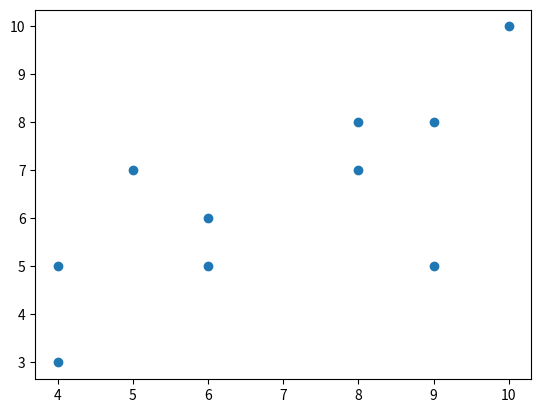

The script that saved this image: (Note: this script raises an exception after producing the figure.)
import numpy as np
from pylab import *

"""
buscando un ejemplo manualmente - calculo de la cov(x,y) = 2.8399999999999963
x = (6, 4, 8, 9, 4, 8, 10, 9, 5, 6)
y = (5, 5, 7, 5, 3, 8, 10, 8, 7, 6)
z = x*y
z = (30, 20, 56, 45, 12, 64, 100, 72, 35, 36)
n = 10
(sum(z)/n - (np.mean(x) * np.mean(y)) )
2.8399999999999963
"""


def d_mean(x):
    xmean = mean(x)
    return [xi - xmean for xi in x]  # calcula la diferencia de cada xi - la media de x (xi - media)


def covarianza(x, y):
    n = len(x)
    return dot(d_mean(x), d_mean(y)) / (n - 1)  # numpy.dot(a, b, out=None) # producto de dos array's

def covarianza2(x, y):
    n = len(x)
    return dot(d_mean(x), d_mean(y)) / (n)      #  numpy.dot(a, b, out=None) # producto de dos array's

x = np.array([6, 4, 8, 9, 4, 8, 10, 9, 5, 6])
print("type(x): ", type(x), " x: ", (x))        #   type(x):  <class 'numpy.ndarray'>  x:  [6  4  8  9  4  8 10  9  5  6]
y = np.array([5, 5, 7, 5, 3, 8, 10, 8, 7, 6])
print("type(y): ", type(y), " y: ", (y))        #   type(y):  <class 'numpy.ndarray'>  y:  [ 5  5  7  5  3  8 10  8  7  6]
z = x * y
print("type(z): ", type(z), " z: ", (z))        # type(z):  <class 'numpy.ndarray'>  z:  [30  20  56  45  12  64 100  72  35  36]

print(sum(x))  # 69
print(sum(y))  # 64
print(mean(x))  # 6.9
print(mean(y))  # 6.4

print("type(d_mean(x): ", type(d_mean(x)), " d_mean(x): ", d_mean(x))
print("type(d_mean(y): ", type(d_mean(y)), " d_mean(y): ", d_mean(y))
"""
type(d_mean(x):  <class 'list'>  d_mean(x):  [-0.9000000000000004, -2.9000000000000004, 1.0999999999999996, 2.0999999999999996, -2.9000000000000004, 1.0999999999999996, 3.0999999999999996, 2.0999999999999996, -1.9000000000000004, -0.9000000000000004]
type(d_mean(y):  <class 'list'>  d_mean(y):  [-1.4000000000000004, -1.4000000000000004, 0.5999999999999996, -1.4000000000000004, -3.4000000000000004, 1.5999999999999996, 3.5999999999999996, 1.5999999999999996, 0.5999999999999996, -0.40000000000000036]
"""

print("covarianza: dot(d_mean(x), d_mean(y)) / (n - 1) : ", covarianza(x, y))   # 3.1555555555555554

print("covarianza2: dot(d_mean(x), d_mean(y)) / (n) : ", covarianza2(x, y)) #   2.84

import matplotlib.pyplot as plt
plt.scatter(x, y)
plt.savefig("/home/<user>/SCProjects/0_SCProjects_github.com_SCelisV/python/SC.Code/pue-cca175/pictures/figura14_covarianza.png", format="png")
plt.show()
